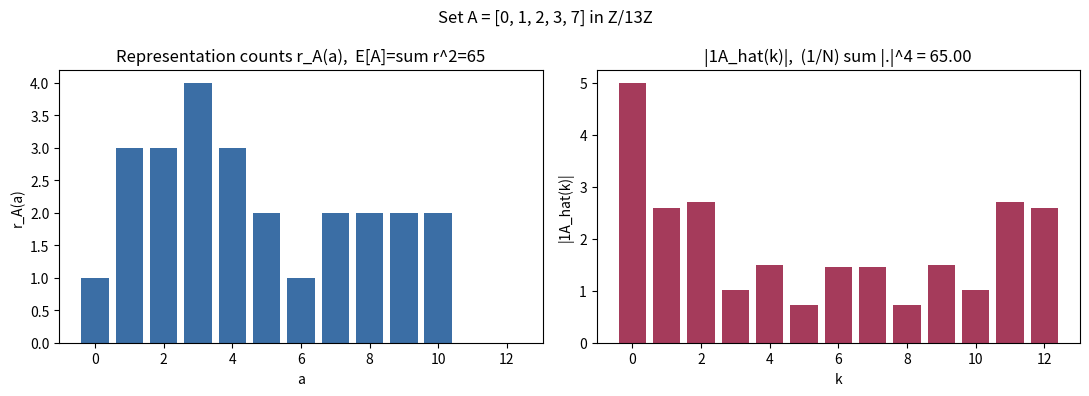

This figure's Python source:
"""Visualize the Fourier spectrum and representation counts of a set in Z/NZ.

Generates a two-panel figure:
  (left)  the representation function r_A(a) = #{(x,y) in A^2 : x+y = a};
  (right) the Fourier magnitudes |1A_hat[k]|, whose fourth moment gives N * E[A].
Requires matplotlib.
"""
from __future__ import annotations
import cmath, math
from typing import List, Set
import matplotlib.pyplot as plt

def spectrum_figure(N: int, A: Set[int]) -> None:
    ind: List[complex] = [1.0 if x in A else 0.0 for x in range(N)]
    r = [sum(1 for x in A for y in A if (x + y) % N == a) for a in range(N)]
    ahat = [abs(sum(cmath.exp(-2j*math.pi*(j*k)/N)*ind[j] for j in range(N))) for k in range(N)]
    energy = sum(v**4 for v in ahat) / N

    fig, (ax1, ax2) = plt.subplots(1, 2, figsize=(11, 4))
    ax1.bar(range(N), r, color="#3b6ea5")
    ax1.set_title(f"Representation counts r_A(a),  E[A]=sum r^2={sum(v*v for v in r)}")
    ax1.set_xlabel("a"); ax1.set_ylabel("r_A(a)")
    ax2.bar(range(N), ahat, color="#a53b5b")
    ax2.set_title(f"|1A_hat(k)|,  (1/N) sum |.|^4 = {energy:.2f}")
    ax2.set_xlabel("k"); ax2.set_ylabel("|1A_hat(k)|")
    fig.suptitle(f"Set A = {sorted(A)} in Z/{N}Z")
    fig.tight_layout()
    plt.savefig("spectrum.png", dpi=150)
    print("wrote spectrum.png")

if __name__ == "__main__":
    spectrum_figure(13, {0, 1, 2, 3, 7})
